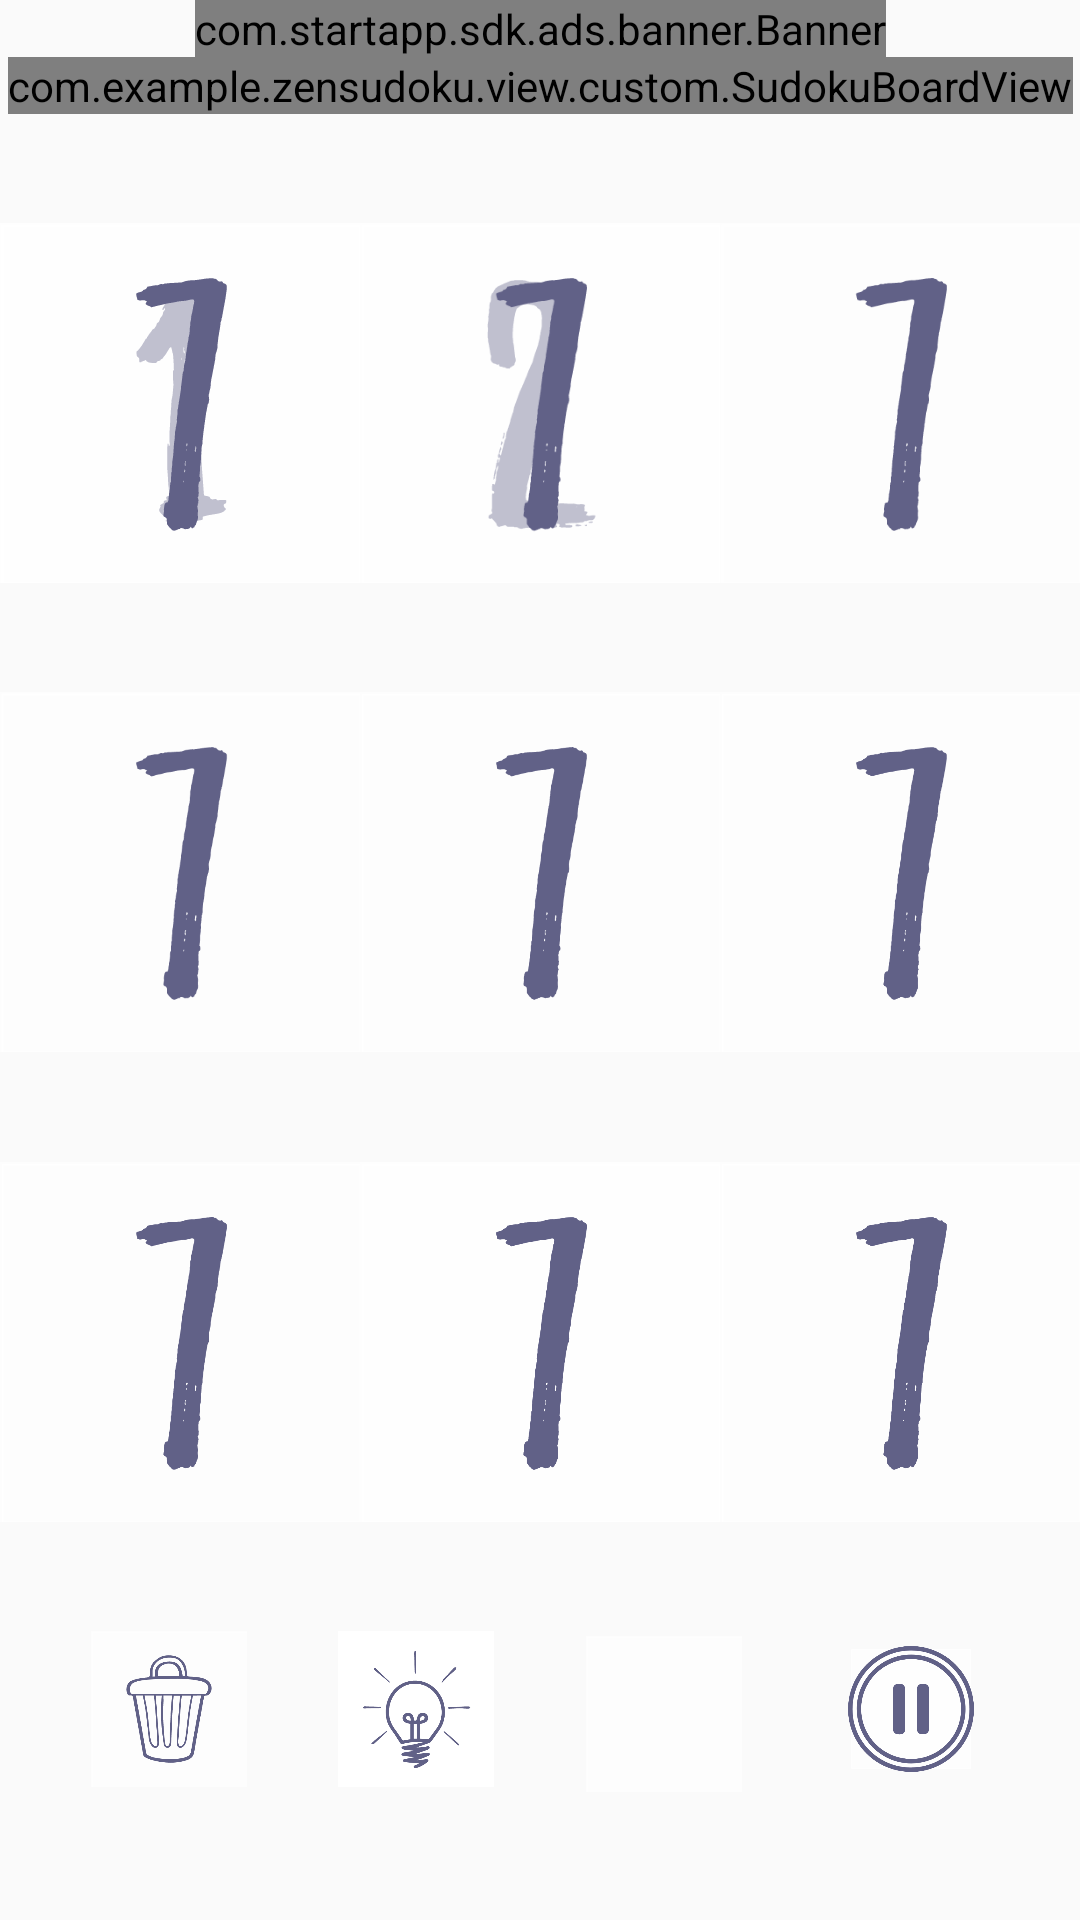

Write the Android layout XML for this screen, with the resource values it uses.
<!-- AndroidManifest.xml: application theme AppTheme -->
<!-- res/layout/activity_main.xml -->
<?xml version="1.0" encoding="utf-8"?>
<androidx.constraintlayout.widget.ConstraintLayout xmlns:android="http://schemas.android.com/apk/res/android"
    xmlns:app="http://schemas.android.com/apk/res-auto"
    xmlns:tools="http://schemas.android.com/tools"
    android:id="@+id/coordinatorLayout"
    android:layout_width="match_parent"
    android:layout_height="match_parent"
    android:background="@drawable/ic_waterclour_background2"
    tools:context=".view.SudokuActivity">

    <com.startapp.sdk.ads.banner.Banner
        android:id="@+id/startAppBanner"
        android:layout_width="wrap_content"
        android:layout_height="wrap_content"
        android:layout_centerHorizontal="true"
        app:layout_constraintBottom_toTopOf="@id/sudokuBoardView"
        app:layout_constraintEnd_toEndOf="parent"
        app:layout_constraintStart_toStartOf="parent"
        app:layout_constraintTop_toTopOf="parent" />



    <view
        android:id="@+id/sudokuBoardView"
        class="com.example.zensudoku.view.custom.SudokuBoardView"
        android:layout_width="wrap_content"
        android:layout_height="wrap_content"
        android:textAppearance="@style/TextAppearance.AppCompat.Body1"
        app:autoSizeTextType="uniform"
        app:layout_constraintBottom_toTopOf="@id/keys"
        app:layout_constraintLeft_toLeftOf="parent"
        app:layout_constraintRight_toRightOf="parent"
        app:layout_constraintTop_toBottomOf="@id/startAppBanner" />

    <androidx.constraintlayout.widget.ConstraintLayout
        android:id="@+id/keys"
        android:layout_width="0dp"
        android:layout_height="0dp"
        android:layout_marginTop="8dp"
        android:layout_marginBottom="8dp"
        android:background="@android:color/transparent"
        app:layout_constraintBottom_toBottomOf="parent"
        app:layout_constraintLeft_toLeftOf="parent"
        app:layout_constraintRight_toRightOf="parent"
        app:layout_constraintTop_toBottomOf="@id/sudokuBoardView">

        <androidx.appcompat.widget.AppCompatImageButton

            android:id="@+id/button1"
            android:layout_width="0dp"
            android:layout_height="0dp"
            android:layout_marginBottom="8dp"
            android:adjustViewBounds="false"
            android:background="@drawable/ic_key1_to_smol1"
            android:cropToPadding="true"
            android:defaultFocusHighlightEnabled="false"
            android:scaleType="fitCenter"
            android:src="@drawable/ic_key7_to_smol7"
            app:layout_constraintBottom_toTopOf="@id/button4"
            app:layout_constraintDimensionRatio="H,1:1"
            app:layout_constraintLeft_toLeftOf="parent"
            app:layout_constraintRight_toLeftOf="@id/button2"
            app:layout_constraintTop_toTopOf="parent"
            app:layout_constraintVertical_bias="0.0" />

        <ImageButton
            android:id="@+id/button2"
            android:layout_width="0dp"
            android:layout_height="0dp"
            android:layout_marginBottom="8dp"
            android:adjustViewBounds="true"
            android:background="@drawable/ic_key2_to_smol2"
            android:cropToPadding="true"
            android:scaleType="fitCenter"
            android:src="@drawable/ic_key7_to_smol7"
            app:layout_constraintBottom_toTopOf="@id/button5"
            app:layout_constraintDimensionRatio="H,1:1"
            app:layout_constraintLeft_toRightOf="@id/button1"
            app:layout_constraintRight_toLeftOf="@id/button3"
            app:layout_constraintTop_toTopOf="parent" />

        <ImageButton
            android:id="@+id/button3"
            android:layout_width="0dp"
            android:layout_height="0dp"
            android:layout_marginBottom="8dp"
            android:adjustViewBounds="true"
            android:background="@drawable/ic_key_transp"
            android:cropToPadding="true"
            android:scaleType="fitCenter"
            android:src="@drawable/ic_key7_to_smol7"
            app:layout_constraintBottom_toTopOf="@id/button6"
            app:layout_constraintDimensionRatio="H,1:1"
            app:layout_constraintLeft_toRightOf="@id/button2"
            app:layout_constraintRight_toRightOf="parent"
            app:layout_constraintTop_toTopOf="parent" />

        <ImageButton
            android:id="@+id/button4"
            android:layout_width="0dp"
            android:layout_height="0dp"
            android:adjustViewBounds="true"
            android:background="@drawable/ic_key_transp"
            android:cropToPadding="true"
            android:scaleType="fitCenter"
            android:src="@drawable/ic_key7_to_smol7"
            app:layout_constraintBottom_toTopOf="@id/button7"
            app:layout_constraintDimensionRatio="H,1:1"
            app:layout_constraintLeft_toLeftOf="parent"
            app:layout_constraintRight_toLeftOf="@id/button5"
            app:layout_constraintTop_toBottomOf="@id/button1" />

        <ImageButton
            android:id="@+id/button5"
            android:layout_width="0dp"
            android:layout_height="0dp"
            android:adjustViewBounds="true"
            android:background="@drawable/ic_key_transp"
            android:cropToPadding="true"
            android:scaleType="fitCenter"
            android:src="@drawable/ic_key7_to_smol7"
            app:layout_constraintBottom_toTopOf="@id/button8"
            app:layout_constraintDimensionRatio="H,1:1"
            app:layout_constraintLeft_toRightOf="@id/button4"
            app:layout_constraintRight_toLeftOf="@id/button6"
            app:layout_constraintTop_toBottomOf="@id/button2" />

        <ImageButton
            android:id="@+id/button6"
            android:layout_width="0dp"
            android:layout_height="0dp"
            android:adjustViewBounds="true"
            android:background="@drawable/ic_key_transp"
            android:cropToPadding="true"
            android:scaleType="fitCenter"
            android:src="@drawable/ic_key7_to_smol7"
            app:layout_constraintBottom_toTopOf="@id/button9"
            app:layout_constraintDimensionRatio="H,1:1"
            app:layout_constraintLeft_toRightOf="@id/button5"
            app:layout_constraintRight_toRightOf="parent"
            app:layout_constraintTop_toBottomOf="@id/button3" />

        <ImageButton
            android:id="@+id/button7"
            android:layout_width="0dp"
            android:layout_height="0dp"
            android:layout_marginTop="8dp"
            android:adjustViewBounds="true"
            android:background="@drawable/ic_key_transp"
            android:cropToPadding="true"
            android:scaleType="fitCenter"
            android:src="@drawable/ic_key7_to_smol7"
            app:layout_constraintBottom_toTopOf="@id/delete"
            app:layout_constraintDimensionRatio="H,1:1"
            app:layout_constraintLeft_toLeftOf="parent"
            app:layout_constraintRight_toLeftOf="@id/button8"
            app:layout_constraintTop_toBottomOf="@id/button4" />

        <ImageButton
            android:id="@+id/button8"
            android:layout_width="0dp"
            android:layout_height="0dp"
            android:layout_marginTop="8dp"
            android:adjustViewBounds="true"
            android:background="@drawable/ic_key7_to_big7"
            android:cropToPadding="true"
            android:scaleType="fitCenter"
            android:src="@drawable/ic_key7_to_smol7"
            app:layout_constraintBottom_toTopOf="@id/hint"
            app:layout_constraintDimensionRatio="H,1:1"
            app:layout_constraintLeft_toRightOf="@id/button7"
            app:layout_constraintRight_toLeftOf="@id/button9"
            app:layout_constraintTop_toBottomOf="@id/button5" />

        <ImageButton
            android:id="@+id/button9"
            android:layout_width="0dp"
            android:layout_height="0dp"
            android:layout_marginTop="8dp"
            android:adjustViewBounds="true"
            android:background="@drawable/ic_key_transp"
            android:cropToPadding="true"
            android:scaleType="fitCenter"
            android:src="@drawable/ic_key7_to_smol7"
            app:layout_constraintBottom_toTopOf="@id/pauseButton"
            app:layout_constraintDimensionRatio="H,1:1"
            app:layout_constraintLeft_toRightOf="@id/button8"
            app:layout_constraintRight_toRightOf="parent"
            app:layout_constraintTop_toBottomOf="@id/button6" />

        <ImageButton
            android:id="@+id/delete"
            android:layout_width="wrap_content"
            android:layout_height="wrap_content"
            android:layout_marginTop="8dp"
            android:layout_marginBottom="8dp"
            android:adjustViewBounds="false"
            android:background="@drawable/ic_delete"
            android:baselineAlignBottom="false"
            android:cropToPadding="true"
            android:scaleType="center"
            app:layout_constraintBottom_toBottomOf="parent"
            app:layout_constraintDimensionRatio="H,1:1"
            app:layout_constraintLeft_toLeftOf="parent"
            app:layout_constraintRight_toLeftOf="@+id/hint"
            app:layout_constraintTop_toBottomOf="@id/button7" />

        <ImageButton
            android:id="@+id/notes"
            android:layout_width="wrap_content"
            android:layout_height="wrap_content"
            android:layout_marginTop="8dp"
            android:layout_marginBottom="8dp"
            android:adjustViewBounds="true"
            android:background="@drawable/ic_notes_off"
            android:cropToPadding="true"
            android:scaleType="center"
            app:layout_constraintBottom_toBottomOf="parent"
            app:layout_constraintDimensionRatio="H,1:1"
            app:layout_constraintLeft_toRightOf="@id/hint"
            app:layout_constraintRight_toLeftOf="@id/pauseButton"
            app:layout_constraintTop_toBottomOf="@+id/button7"
            app:layout_constraintVertical_bias="0.53" />

        <ImageButton
            android:id="@+id/hint"
            android:layout_width="wrap_content"
            android:layout_height="wrap_content"
            android:layout_marginTop="8dp"
            android:layout_marginBottom="8dp"
            android:adjustViewBounds="true"
            android:background="@drawable/ic_hint"
            android:cropToPadding="true"
            android:scaleType="center"
            app:layout_constraintBottom_toBottomOf="parent"
            app:layout_constraintDimensionRatio="H,1:1"
            app:layout_constraintLeft_toRightOf="@id/delete"
            app:layout_constraintRight_toLeftOf="@id/notes"
            app:layout_constraintTop_toBottomOf="@id/button8" />

        <ImageButton
            android:id="@+id/pauseButton"
            android:layout_width="wrap_content"
            android:layout_height="wrap_content"
            android:layout_marginTop="8dp"
            android:layout_marginBottom="8dp"
            android:adjustViewBounds="true"
            android:background="@null"
            android:cropToPadding="true"
            android:scaleType="center"
            android:src="@drawable/ic_pause_button"
            app:layout_constraintBottom_toBottomOf="parent"
            app:layout_constraintDimensionRatio="H,1:1"
            app:layout_constraintLeft_toRightOf="@id/notes"
            app:layout_constraintRight_toRightOf="parent"
            app:layout_constraintTop_toBottomOf="@id/button9"
            app:layout_constraintVertical_bias="0.0" />

    </androidx.constraintlayout.widget.ConstraintLayout>
</androidx.constraintlayout.widget.ConstraintLayout>
<!-- resources referenced by this layout -->
<resources>
  <!-- drawable ic_delete: vector/xml drawable (drawable, 7471 chars, omitted) -->
  <!-- drawable ic_hint: vector/xml drawable (drawable, 11657 chars, omitted) -->
  <!-- drawable ic_key1_to_smol1: vector/xml drawable (drawable, 13655 chars, omitted) -->
  <!-- drawable ic_key2_to_smol2: vector/xml drawable (drawable, 15309 chars, omitted) -->
  <!-- drawable ic_key7_to_big7: vector/xml drawable (drawable, 11110 chars, omitted) -->
  <!-- drawable ic_key7_to_smol7: vector/xml drawable (drawable, 11110 chars, omitted) -->
  <!-- drawable ic_key_transp (drawable) -->
  <vector xmlns:android="http://schemas.android.com/apk/res/android"
      android:width="400dp"
      android:height="400dp"
      android:viewportWidth="200"
      android:viewportHeight="200">
      <path
          android:fillAlpha="0"
          android:fillColor="#FFFFFF"
          android:pathData="M47.576,47.576h104.848v104.848h-104.848z"
          android:strokeWidth="1"
          android:strokeAlpha="0"
          android:strokeColor="#FFFFFF" />
  </vector>
  <!-- drawable ic_notes_off: vector/xml drawable (drawable, 3365 chars, omitted) -->
  <!-- drawable ic_pause_button (drawable) -->
  <vector xmlns:android="http://schemas.android.com/apk/res/android"
      android:width="52dp"
      android:height="52dp"
      android:viewportWidth="105"
      android:viewportHeight="105">
      <path
          android:fillAlpha="0.55"
          android:fillColor="#FFFFFF"
          android:pathData="M52.538,52.5m-40.815,0a40.852,40.815 90.002,1 1,81.63 0a40.852,40.815 90.002,1 1,-81.63 0"
          android:strokeAlpha="0.55" />
      <path
          android:fillAlpha="0.6"
          android:fillColor="#FFFFFF"
          android:pathData="M12.487,12.413l80.102,0l0,80.175l-80.102,0z"
          android:strokeWidth="1"
          android:strokeAlpha="0.6"
          android:strokeColor="#FFFFFF" />
      <path
          android:fillColor="#00000000"
          android:pathData="m52.462,11.648c22.548,-0.077 40.892,18.208 40.892,40.776 0.076,22.568 -18.267,40.929 -40.815,40.929 -22.624,0 -40.892,-18.208 -40.892,-40.776 0,-22.645 18.191,-40.852 40.815,-40.929zM52.615,17.385c-19.414,0 -35.159,15.683 -35.159,35.038 0,19.355 15.669,35.115 35.083,35.191 19.338,0.077 35.159,-15.683 35.159,-35.038 0,-19.432 -15.745,-35.191 -35.083,-35.191z"
          android:strokeWidth="3"
          android:strokeColor="#616187" />
      <path
          android:fillColor="#616187"
          android:pathData="m56.513,52.577c0,-4.361 0,-8.721 0,-13.082 0,-2.754 1.146,-3.902 3.898,-3.978 2.904,0 4.204,1.071 4.204,3.825 0,8.721 0,17.443 0,26.164 0,2.831 -1.299,3.978 -4.127,3.978 -2.828,0 -3.975,-1.148 -3.975,-4.055 0,-4.284 0,-8.568 0,-12.852z" />
      <path
          android:fillColor="#616187"
          android:pathData="m48.564,52.577c0,4.284 0,8.568 0,12.929 0,2.907 -1.146,4.055 -4.051,4.055 -2.828,0 -4.127,-1.148 -4.127,-3.978 0,-8.645 0,-17.366 0,-26.011 0,-2.831 1.223,-4.055 4.051,-4.055 2.904,0 4.051,1.148 4.127,3.978 0,4.361 0,8.721 0,13.082z" />
  </vector>
  <style name="AppTheme" parent="Theme.AppCompat.Light.NoActionBar">
          
          <item name="colorPrimary">@color/colorPrimary</item>
          <item name="colorPrimaryDark">@color/colorPrimaryDark</item>
          <item name="colorAccent">@color/colorAccent</item>
      </style>
  <!-- not gathered from this repository: default colours our renderer supplied (Android Studio template values) -->
  <color name="colorPrimary">#FF6200EE</color>
  <color name="colorPrimaryDark">#FF3700B3</color>
  <color name="colorAccent">#FF03DAC5</color>
</resources>
